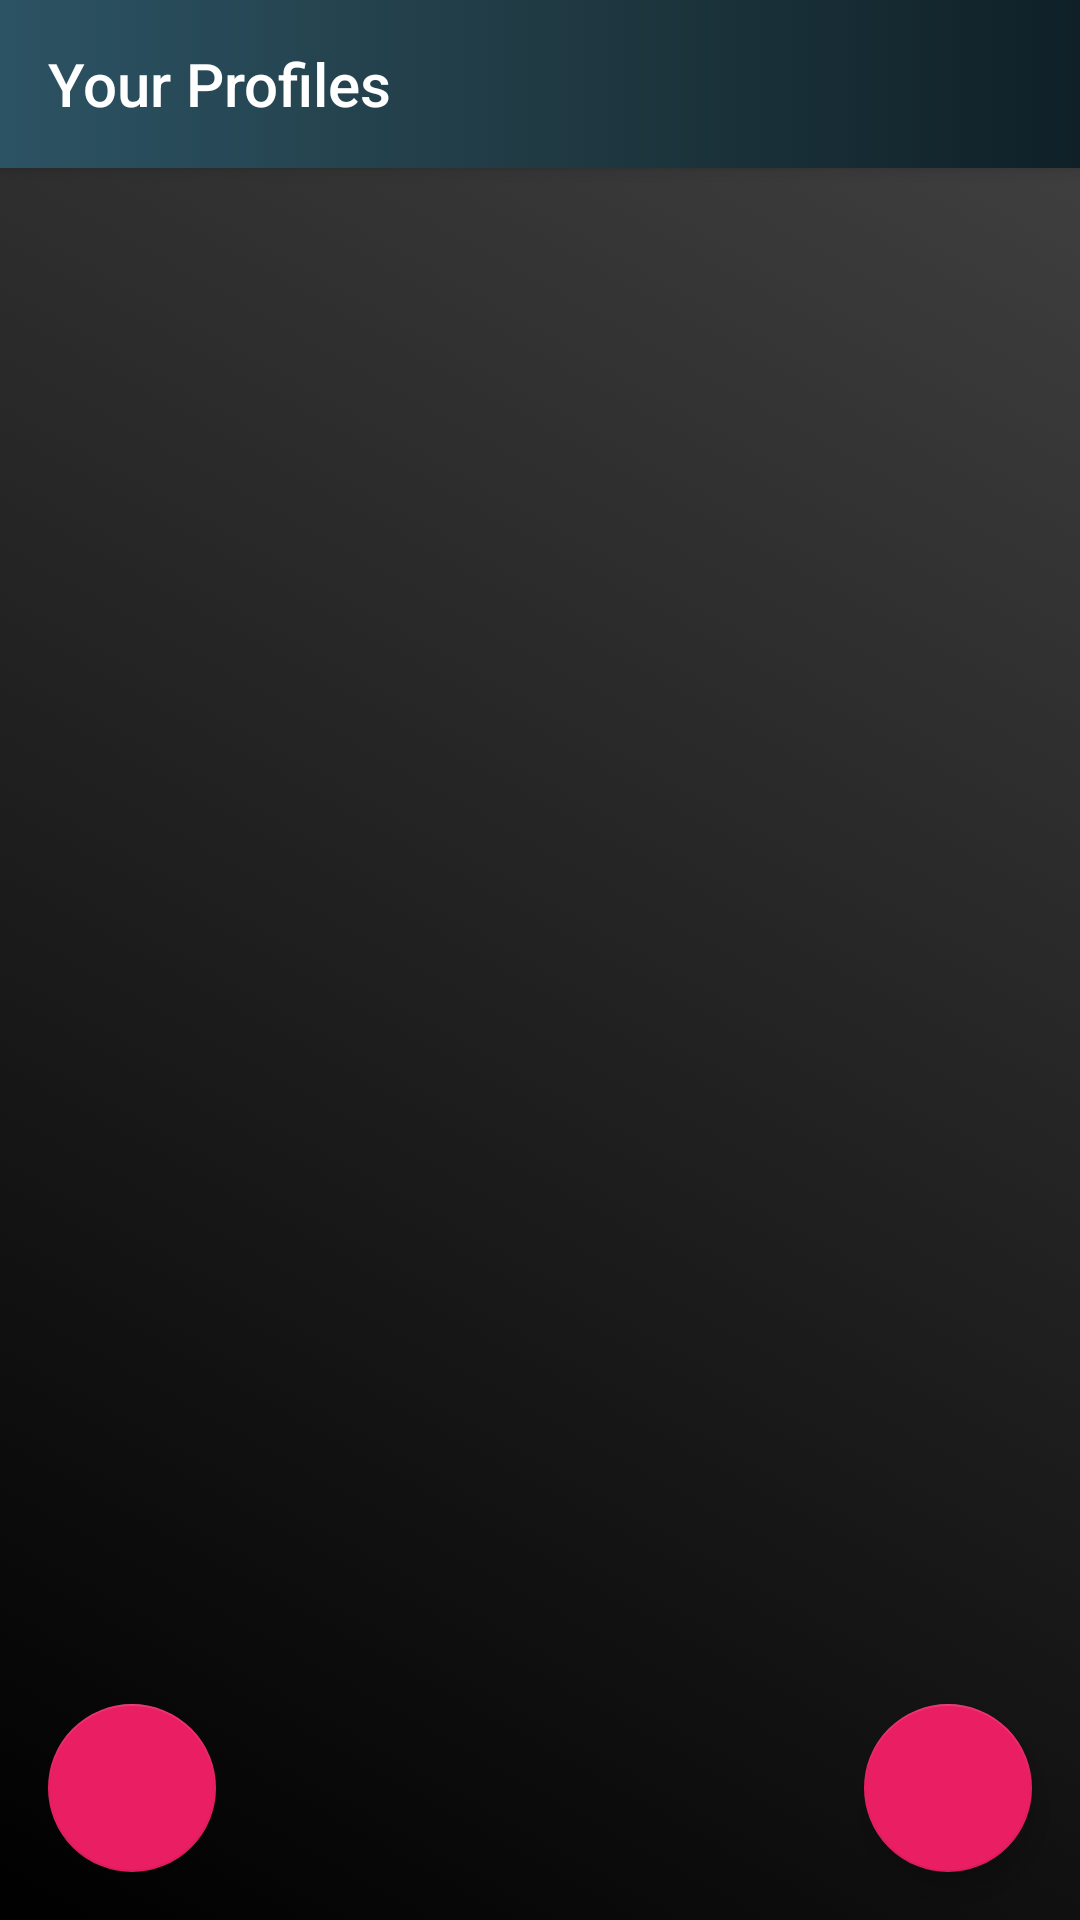

Android layout source for this screen:
<!-- AndroidManifest.xml: activity theme AppTheme.NoActionBar -->
<!-- res/layout/activity_main_screen.xml -->
<?xml version="1.0" encoding="utf-8"?>
<androidx.coordinatorlayout.widget.CoordinatorLayout xmlns:android="http://schemas.android.com/apk/res/android"
    xmlns:app="http://schemas.android.com/apk/res-auto"
    xmlns:tools="http://schemas.android.com/tools"
    android:layout_width="match_parent"
    android:layout_height="match_parent"
    android:background="@drawable/gradient3"
    tools:context=".Main_Screen.MainScreenActivity">

    <com.google.android.material.appbar.AppBarLayout
        android:layout_width="match_parent"
        android:layout_height="wrap_content"
        android:theme="@style/AppTheme.AppBarOverlay">

        <androidx.appcompat.widget.Toolbar
            android:id="@+id/toolbar"
            android:layout_width="match_parent"
            app:title="Your Profiles"
            android:layout_height="?attr/actionBarSize"
            android:background="?attr/colorPrimary"
            app:popupTheme="@style/AppTheme.PopupOverlay" />

    </com.google.android.material.appbar.AppBarLayout>

    <include layout="@layout/content_main_screen" />

    <com.google.android.material.floatingactionbutton.FloatingActionButton
        android:id="@+id/fab"
        android:layout_width="wrap_content"
        android:layout_height="wrap_content"
        android:layout_gravity="bottom|end"
        android:layout_margin="@dimen/fab_margin"
        android:src="@drawable/ic_add_black_24dp"
        app:backgroundTint="#E91E63" />

    <com.google.android.material.floatingactionbutton.FloatingActionButton
        android:id="@+id/qrscan"
        android:layout_width="wrap_content"
        android:layout_height="wrap_content"
        android:layout_gravity="bottom"
        android:layout_margin="@dimen/fab_margin"
        android:src="@drawable/ic_vol_type_speaker_light"
        app:backgroundTint="#E91E63" />

</androidx.coordinatorlayout.widget.CoordinatorLayout>
<!-- res/layout/content_main_screen.xml (included above) -->
<?xml version="1.0" encoding="utf-8"?>
<RelativeLayout xmlns:android="http://schemas.android.com/apk/res/android"
    xmlns:app="http://schemas.android.com/apk/res-auto"
    xmlns:tools="http://schemas.android.com/tools"
    android:layout_width="match_parent"
    android:layout_height="wrap_content"
    app:layout_behavior="@string/appbar_scrolling_view_behavior"
    tools:context=".Main_Screen.MainScreenActivity"
    android:background="#6b26c0"
    tools:showIn="@layout/activity_main_screen">

    <androidx.recyclerview.widget.RecyclerView
        android:id="@+id/profile_recycler"
        android:layout_width="match_parent"
        android:layout_height="wrap_content"/>
</RelativeLayout>
<!-- resources referenced by this layout -->
<resources>
  <dimen name="fab_margin">16dp</dimen>
  <!-- drawable gradient3 (drawable) -->
  <?xml version="1.0" encoding="utf-8"?>
  <selector xmlns:android="http://schemas.android.com/apk/res/android">
      <item>
          <shape>
  
              <gradient
                  android:endColor="#434343"
                  android:startColor="#000000"
                  android:gradientRadius="100dp"
                  android:centerX="50%p"
                  android:centerY="50%p"
  
                  android:angle="45"/>
          </shape>
      </item>
  </selector>
  <style name="AppTheme.AppBarOverlay" parent="ThemeOverlay.AppCompat.Dark.ActionBar" />
  <style name="AppTheme.PopupOverlay" parent="ThemeOverlay.AppCompat.Light" />
  <style name="AppTheme.NoActionBar">
          <item name="windowActionBar">false</item>
          <item name="windowNoTitle">true</item>
      </style>
</resources>
